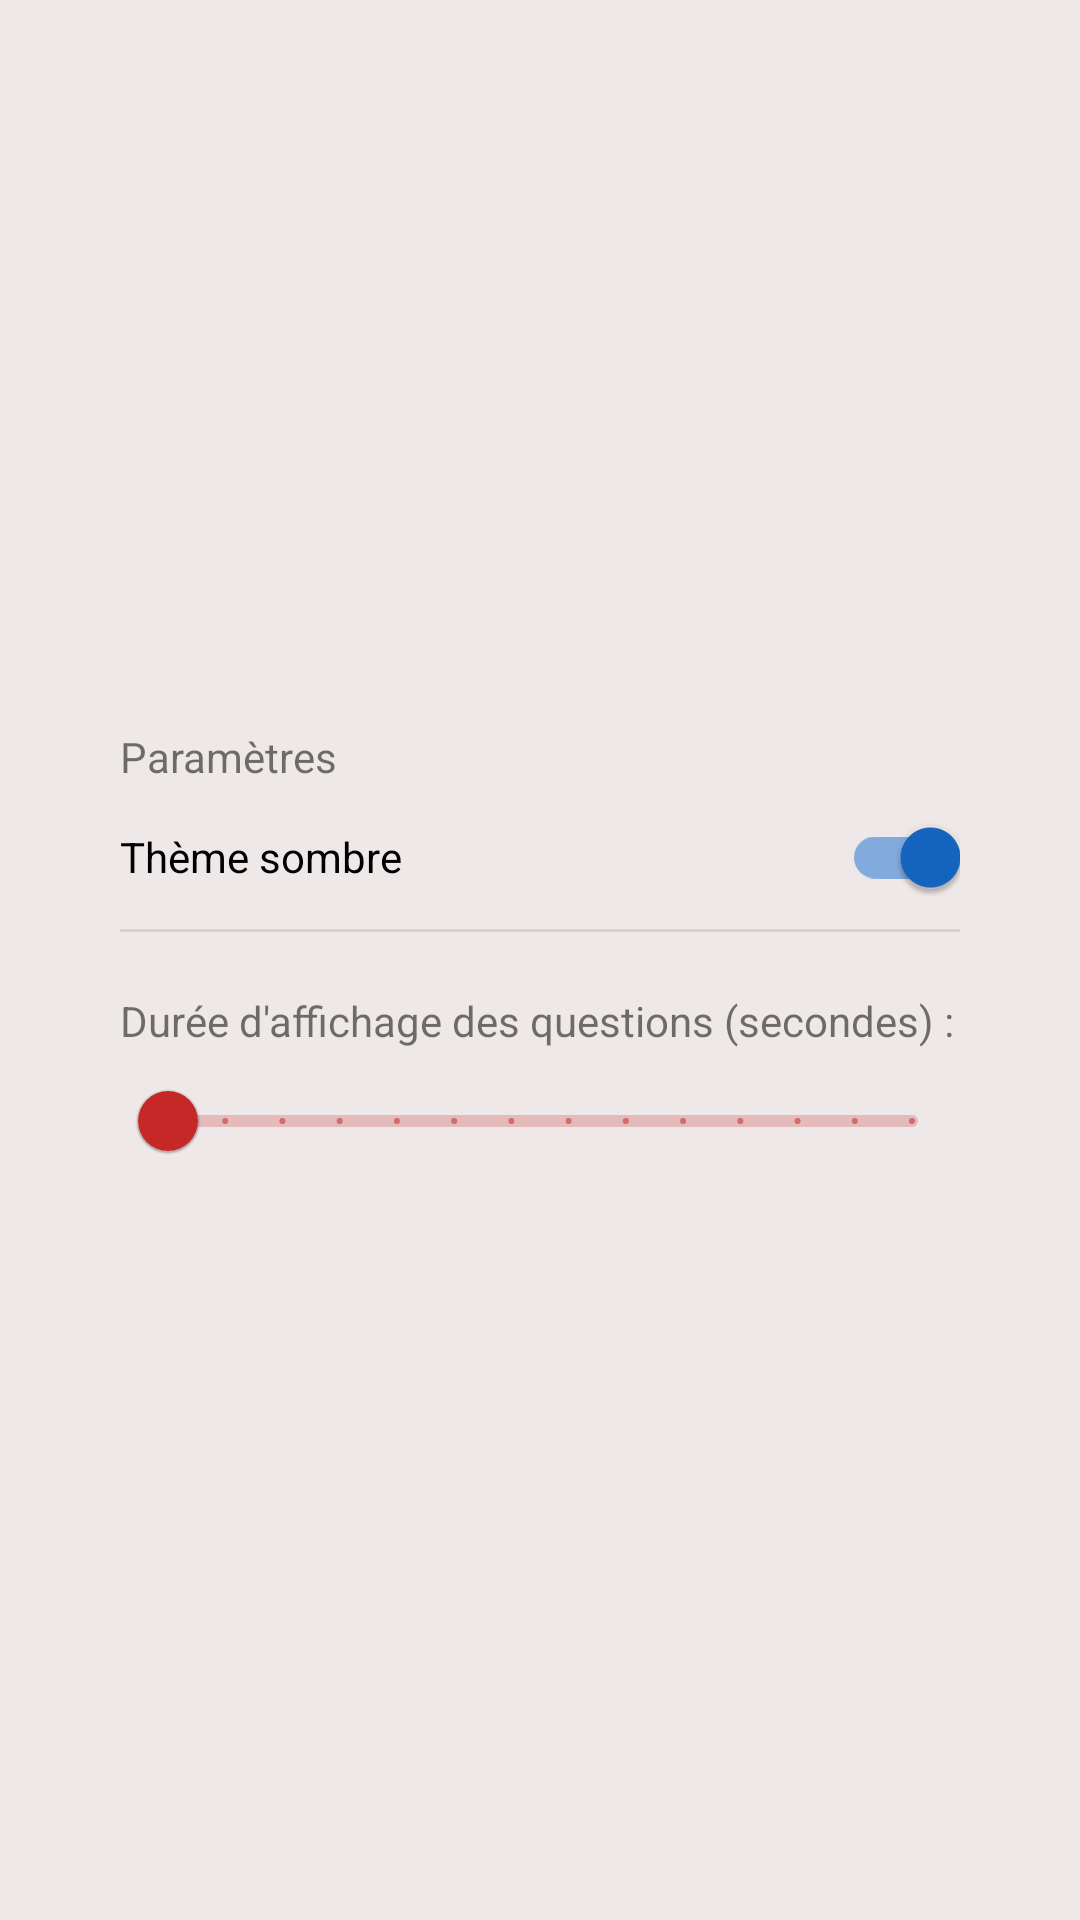

This screen was rendered from an Android layout file. Write that file and the resources it references.
<!-- AndroidManifest.xml: application theme Theme.SpeedQuiz -->
<!-- res/layout/activity_params.xml -->
<?xml version="1.0" encoding="utf-8"?>
<androidx.constraintlayout.widget.ConstraintLayout xmlns:android="http://schemas.android.com/apk/res/android"
    xmlns:app="http://schemas.android.com/apk/res-auto"
    xmlns:tools="http://schemas.android.com/tools"
    android:layout_width="match_parent"
    android:layout_height="match_parent"
    tools:context=".activityParams">

    <androidx.constraintlayout.widget.ConstraintLayout
        android:layout_width="match_parent"
        android:layout_height="wrap_content"
        android:layout_margin="@dimen/main_margin"
        android:padding="@dimen/main_margin"
        app:layout_constraintBottom_toBottomOf="parent"
        app:layout_constraintEnd_toEndOf="parent"
        app:layout_constraintStart_toStartOf="parent"
        app:layout_constraintTop_toTopOf="parent">

        <TextView
            android:id="@+id/parametres_title"
            android:layout_width="match_parent"
            android:layout_height="wrap_content"
            android:text="Paramètres"
            app:layout_constraintEnd_toEndOf="parent"
            app:layout_constraintStart_toStartOf="parent"
            app:layout_constraintTop_toTopOf="parent" />

        <com.google.android.material.switchmaterial.SwitchMaterial
            android:id="@+id/switchTheme"
            android:layout_width="match_parent"
            android:layout_height="wrap_content"
            android:checked="true"
            android:text="Thème sombre"
            app:layout_constraintEnd_toEndOf="parent"
            app:layout_constraintStart_toStartOf="parent"
            app:layout_constraintTop_toBottomOf="@id/parametres_title" />

        <com.google.android.material.divider.MaterialDivider
            android:id="@+id/materialDivider"
            android:layout_width="match_parent"
            android:layout_height="wrap_content"
            app:layout_constraintEnd_toEndOf="parent"
            app:layout_constraintStart_toStartOf="parent"
            app:layout_constraintTop_toBottomOf="@+id/switchTheme" />

        <TextView
            android:id="@+id/questionDurationLabel"
            android:layout_width="match_parent"
            android:layout_height="wrap_content"
            android:layout_marginTop="@dimen/main_margin"
            android:text="Durée d'affichage des questions (secondes) : "
            app:layout_constraintTop_toBottomOf="@id/materialDivider"
            tools:layout_editor_absoluteX="20dp" />

        <com.google.android.material.slider.RangeSlider
            android:id="@+id/range_slider"
            android:layout_width="match_parent"
            android:layout_height="wrap_content"
            android:contentDescription="Durée d'affichage des questions"
            android:stepSize="1.0"
            android:valueFrom="2.0"
            android:valueTo="15.0"
            app:layout_constraintTop_toBottomOf="@id/questionDurationLabel" />

    </androidx.constraintlayout.widget.ConstraintLayout>



</androidx.constraintlayout.widget.ConstraintLayout>
<!-- resources referenced by this layout -->
<resources>
  <dimen name="main_margin">20dp</dimen>
  <style name="Theme.SpeedQuiz" parent="Theme.MaterialComponents.DayNight.NoActionBar">
          
          <item name="colorPrimary">@color/red</item>
          <item name="colorPrimaryVariant">@color/red_variant</item>
          <item name="colorOnPrimary">@color/white</item>
          
          <item name="colorSecondary">@color/blue</item>
          <item name="colorSecondaryVariant">@color/blue_variant</item>
          <item name="colorOnSecondary">@color/white</item>
  
          <item name="colorOnBackground">@color/white</item>
  
          <item name="colorOnSurface">@color/black</item>
          
          <item name="android:statusBarColor" tools:targetApi="l">?attr/colorPrimaryVariant</item>
          
  
          <item name="android:windowBackground">@color/white</item>
      </style>
  <color name="red">#C62828</color>
  <color name="red_variant">#E53935</color>
  <color name="white">#EEE8E8</color>
  <color name="blue">#1565C0</color>
  <color name="blue_variant">#1E88E5</color>
  <color name="black">#2C2C2C</color>
</resources>
